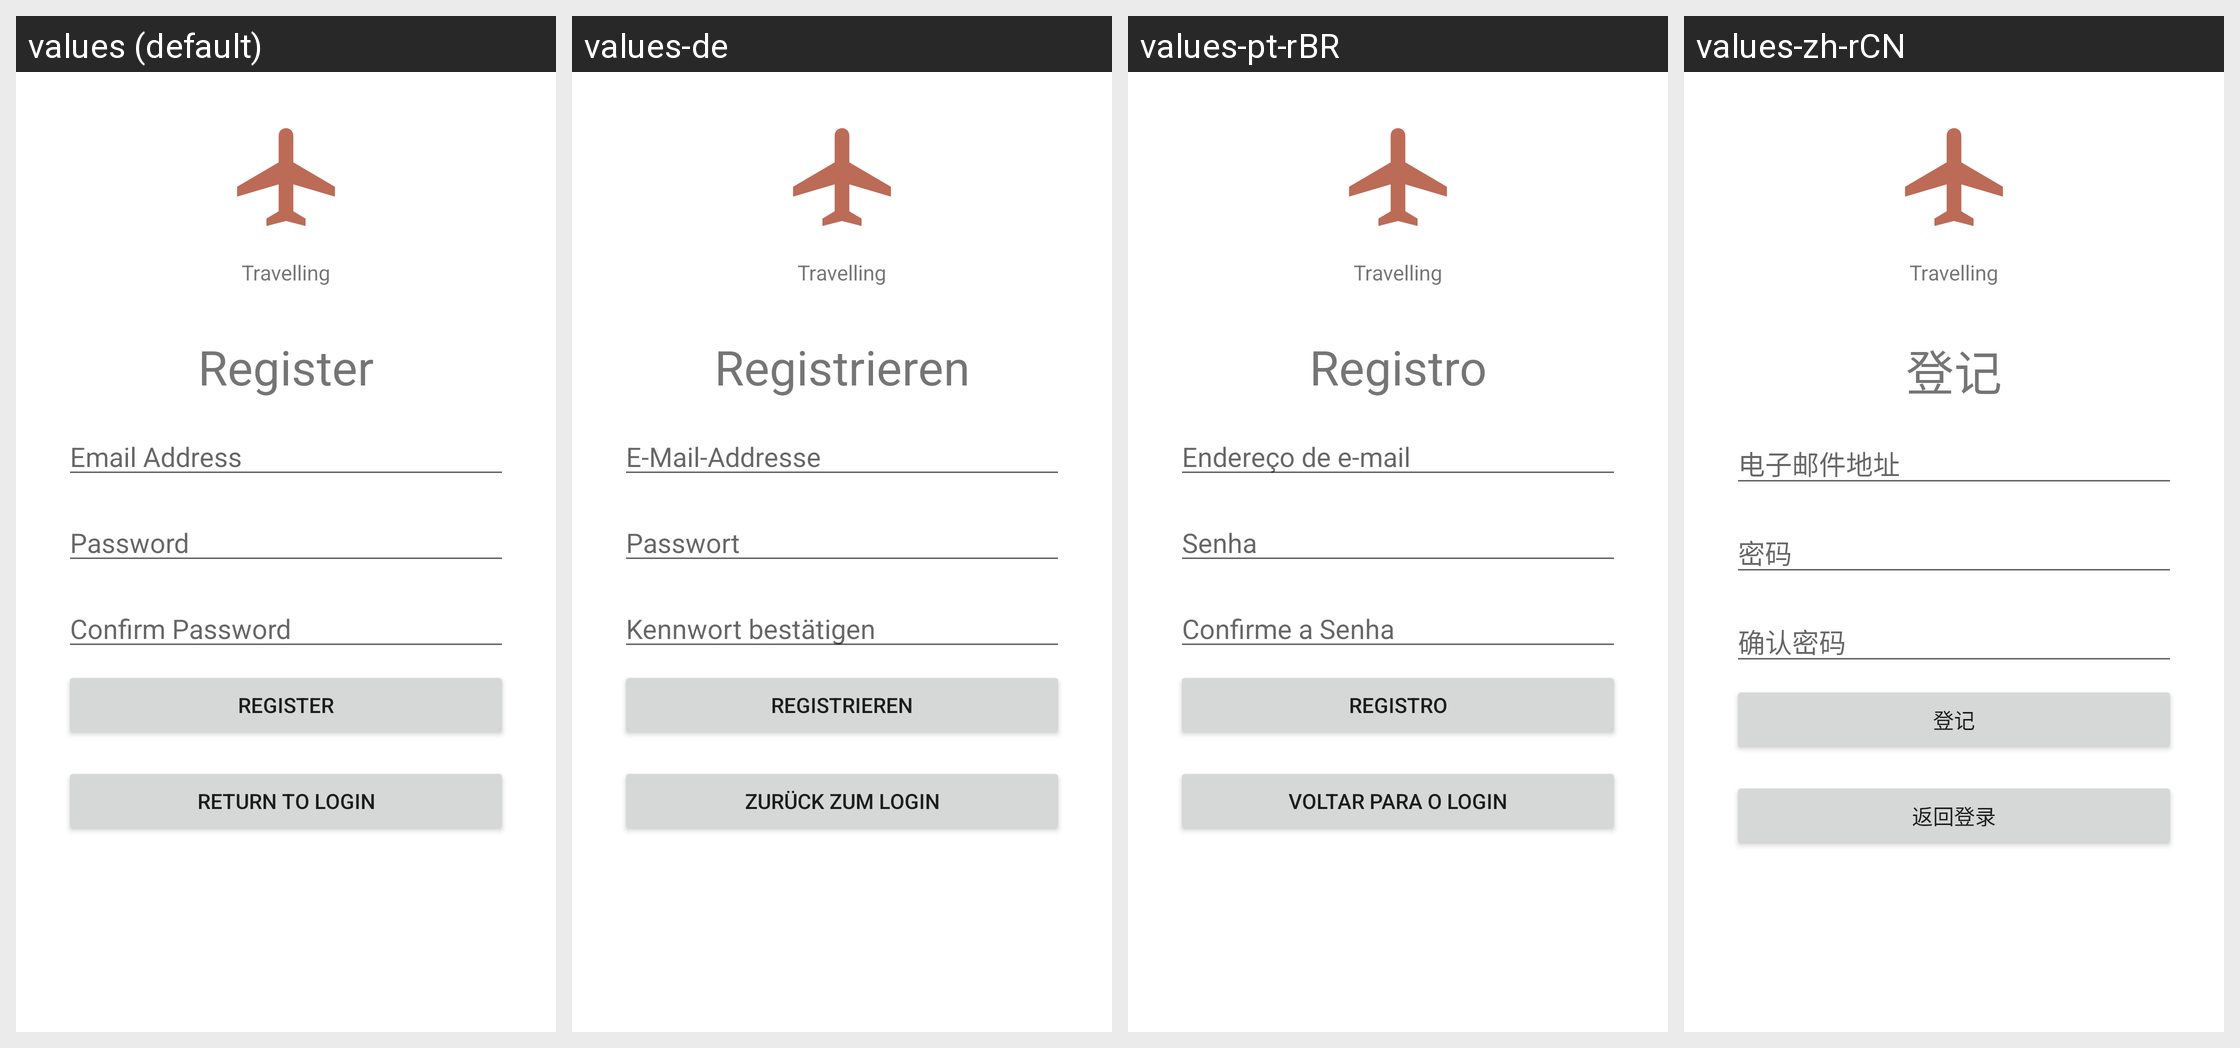

Strings drawn on this Android screen and how each of the app's shown locales translates them:
Android screen res/layout/fragment_register.xml rendered under 4 locales, left to right: values (default), values-de, values-pt-rBR, values-zh-rCN. Device: Nexus 5 (rendered at 1080×1920; each locale shown at half size, 540×960, under a caption strip naming it); theme Theme.Travelling.
Other locales in the repository, not shown: values-it, values-ja, values-zu.
Strings drawn on this screen, with the default value and each locale's value (text and hints the layout hard-codes, and strings that could not be matched under every locale, appear in the picture but are not listed):

app_name
  values: Travelling
  values-de: Travelling  [not translated; the default value is used]
  values-pt-rBR: Travelling  [not translated; the default value is used]
  values-zh-rCN: Travelling  [not translated; the default value is used]

register
  values: Register
  values-de: Registrieren
  values-pt-rBR: Registro
  values-zh-rCN: 登记

email_address
  values: Email Address
  values-de: E-Mail-Addresse
  values-pt-rBR: Endereço de e-mail
  values-zh-rCN: 电子邮件地址

password
  values: Password
  values-de: Passwort
  values-pt-rBR: Senha
  values-zh-rCN: 密码

confirm_password
  values: Confirm Password
  values-de: Kennwort bestätigen
  values-pt-rBR: Confirme a Senha
  values-zh-rCN: 确认密码

return_to_login
  values: Return to login
  values-de: Zurück zum Login
  values-pt-rBR: Voltar para o login
  values-zh-rCN: 返回登录
